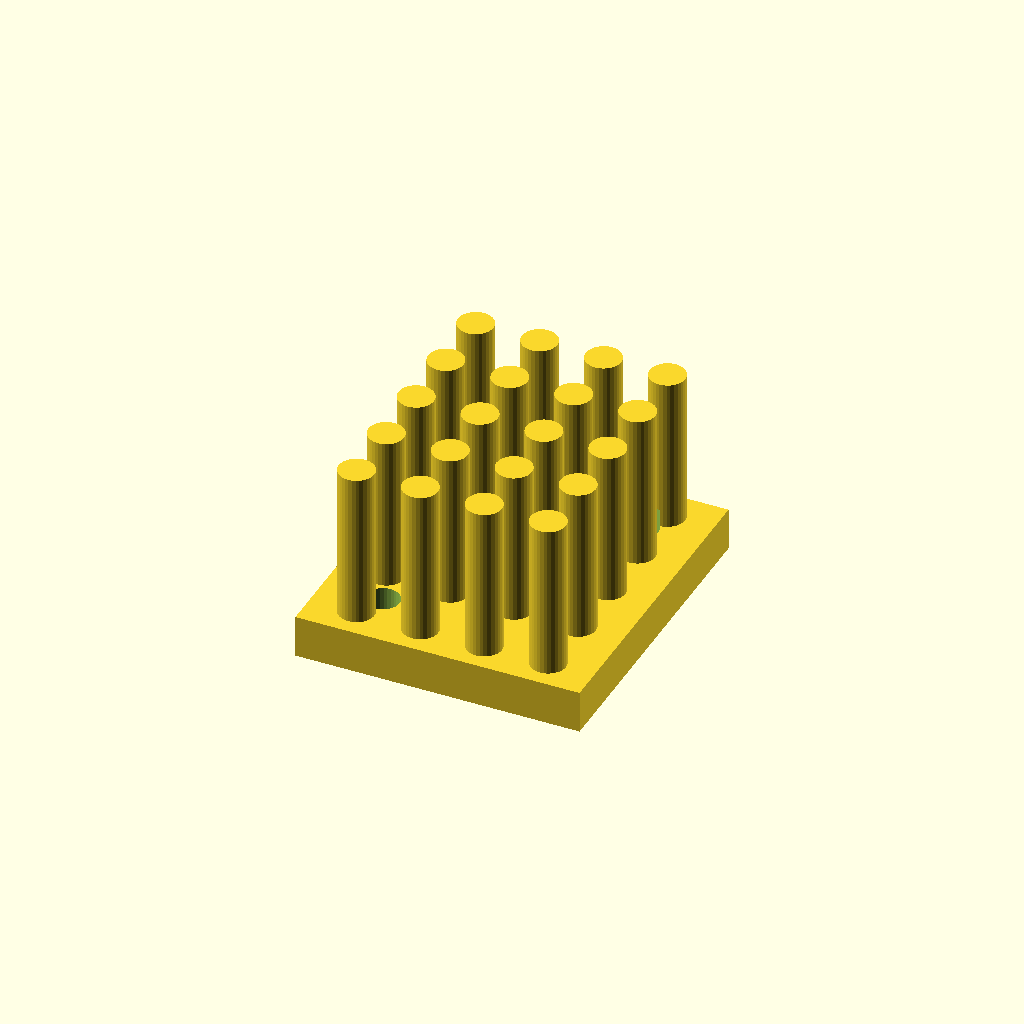
Cell 1 — every parameter at its default value.
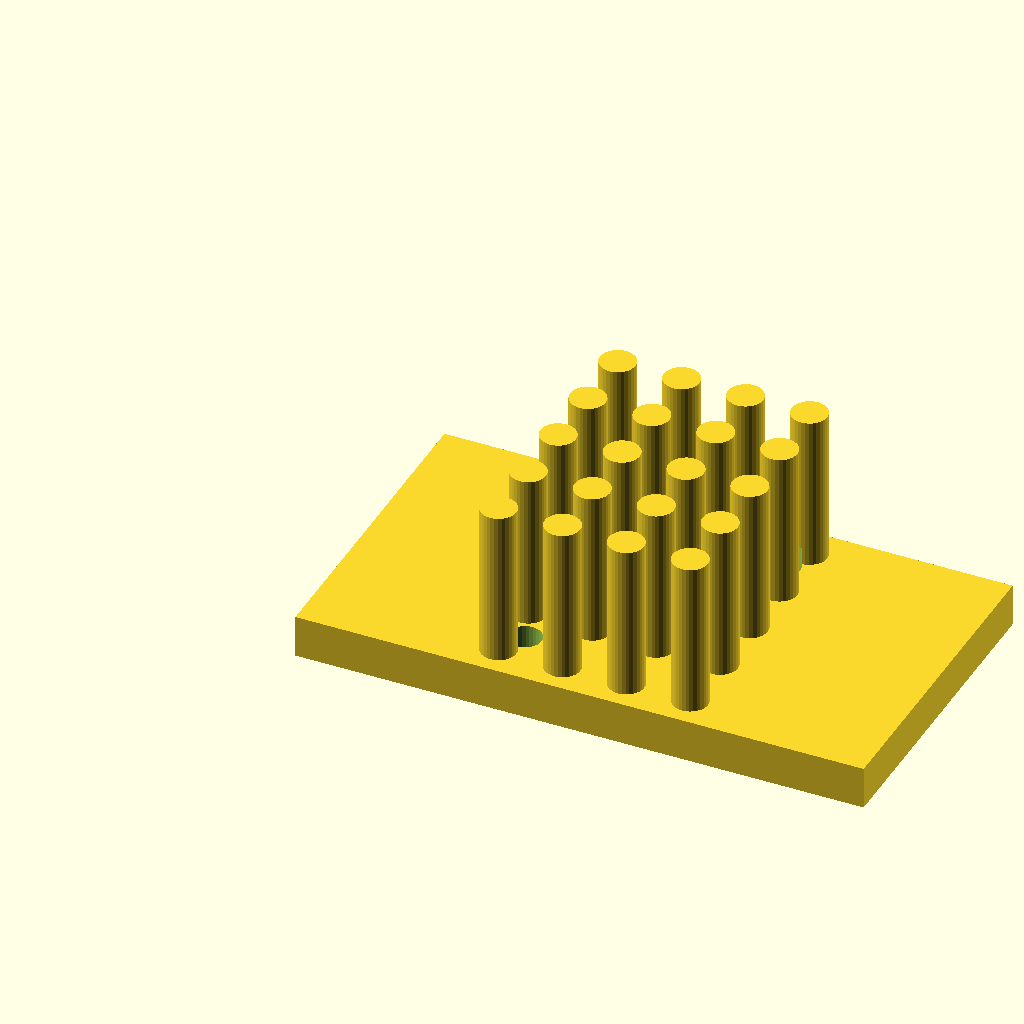
Cell 2: the same model with base_w = 80.
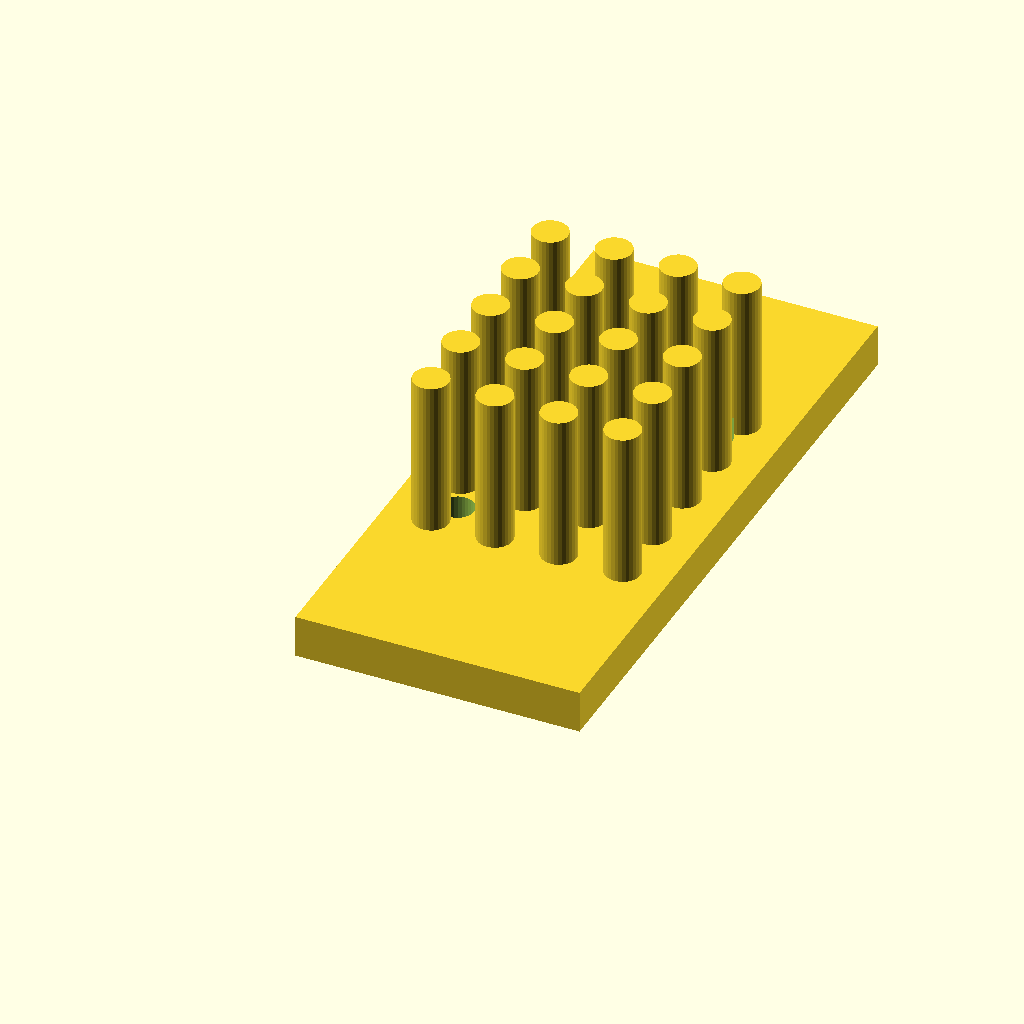
Cell 3 — base_d set to 90, the other parameters unchanged.
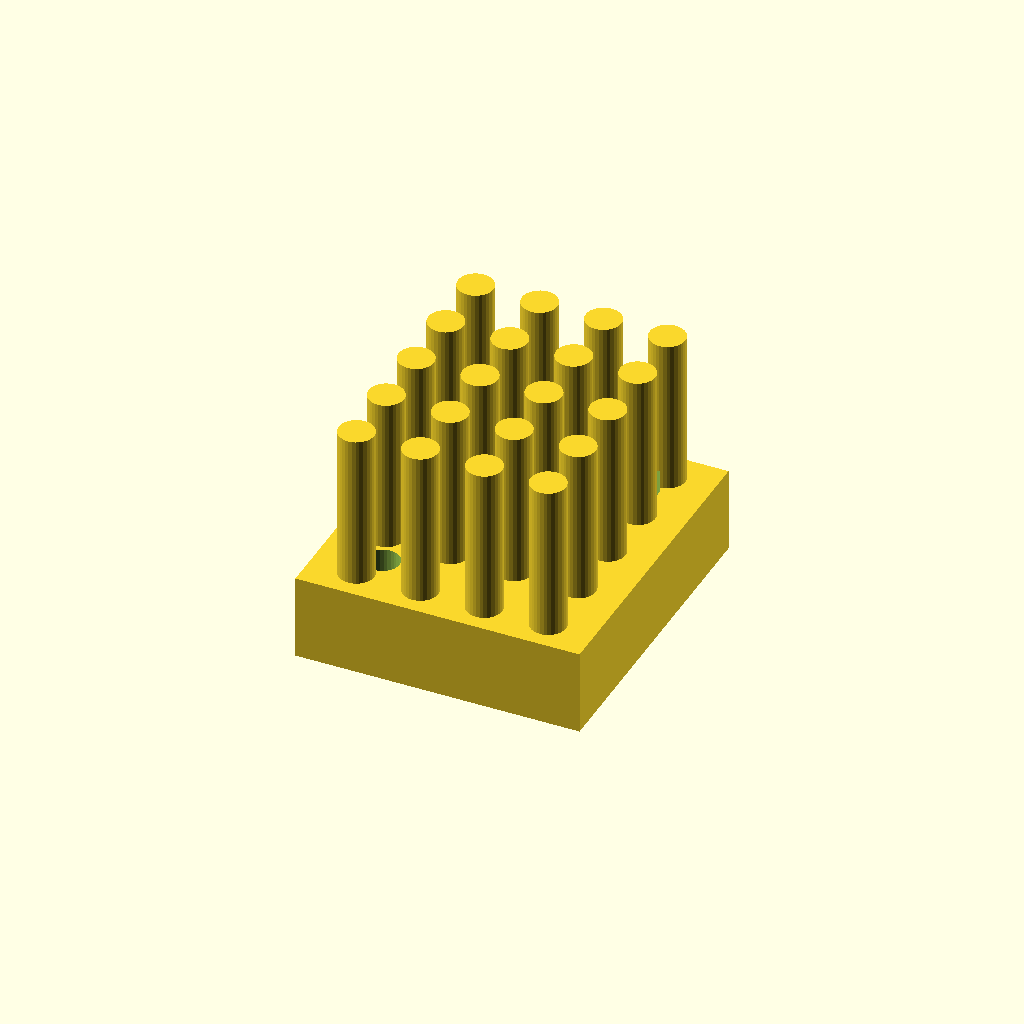
Cell 4: the same model with base_t = 12.
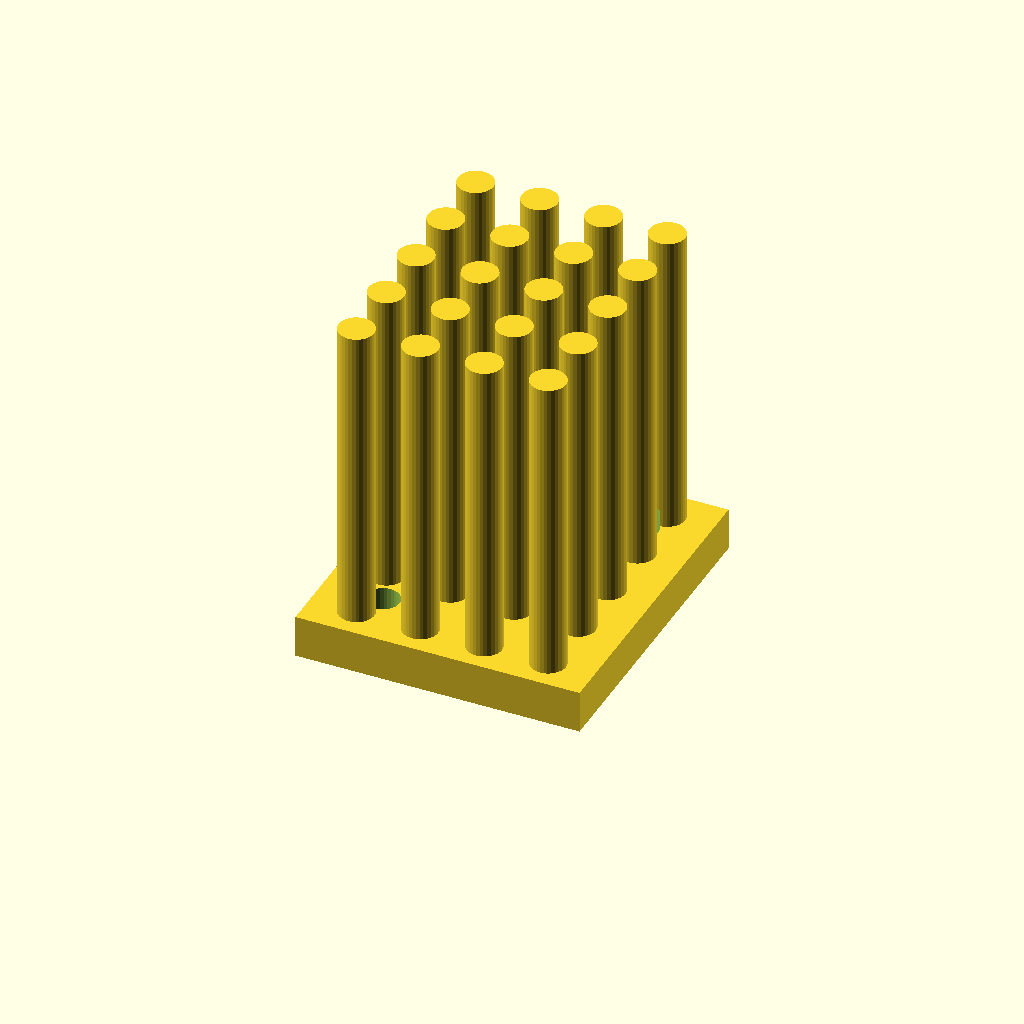
Cell 5 — fin_h set to 44, the other parameters unchanged.
One fixed orthographic camera (rotation 55°, 0°, 25°; colour scheme Cornfield) for every cell.
The OpenSCAD source (optional_data/data/gen3/heatsinks/part_0040.scad):
$fn = 32;

// ----------------------------------------------------------------------
// Finned heat sink: 40 x 45 mm base, 22 mm fins
// ----------------------------------------------------------------------

// --- parameters (mm) ---
base_w = 40;              // base width
base_d = 45;              // base depth
base_t = 6;               // base thickness
fin_h = 22;               // fin height above the base
holes_d = 4.76;           // fixing holes
hole_x = 11.62;           // hole offset in x
hole_y = 14.12;           // hole offset in y
pin_d = 5;                // pin diameter
pin_pitch = 9;            // pin pitch
pin_nx = 4;               // pins along x
pin_ny = 5;               // pins along y

difference() {
  union() {
    cube([base_w, base_d, base_t]);
    for (ix = [0 : pin_nx - 1]) {
      for (iy = [0 : pin_ny - 1]) {
        translate([(base_w - (pin_nx - 1) * pin_pitch) / 2 + ix * pin_pitch, (base_d - (pin_ny - 1) * pin_pitch) / 2 + iy * pin_pitch, base_t - 0.5]) cylinder(h = fin_h + 0.5, d = pin_d);
      }
    }
  }
  /* fixing holes through the base, 2.5 mm clear on both sides */
  for (hx = [-11.62, 11.62]) {
    for (hy = [-14.12, 14.12]) {
      translate([base_w / 2 + hx, base_d / 2 + hy, -2.5]) cylinder(h = base_t + 5, d = holes_d);
    }
  }
}
Customizer parameters (derived from the source; name, type, default, range or options):
base_w: number, default 40
base_d: number, default 45
base_t: number, default 6
fin_h: number, default 22
holes_d: number, default 4.76
hole_x: number, default 11.62
hole_y: number, default 14.12
pin_d: number, default 5
pin_pitch: number, default 9
pin_nx: number, default 4
pin_ny: number, default 5
